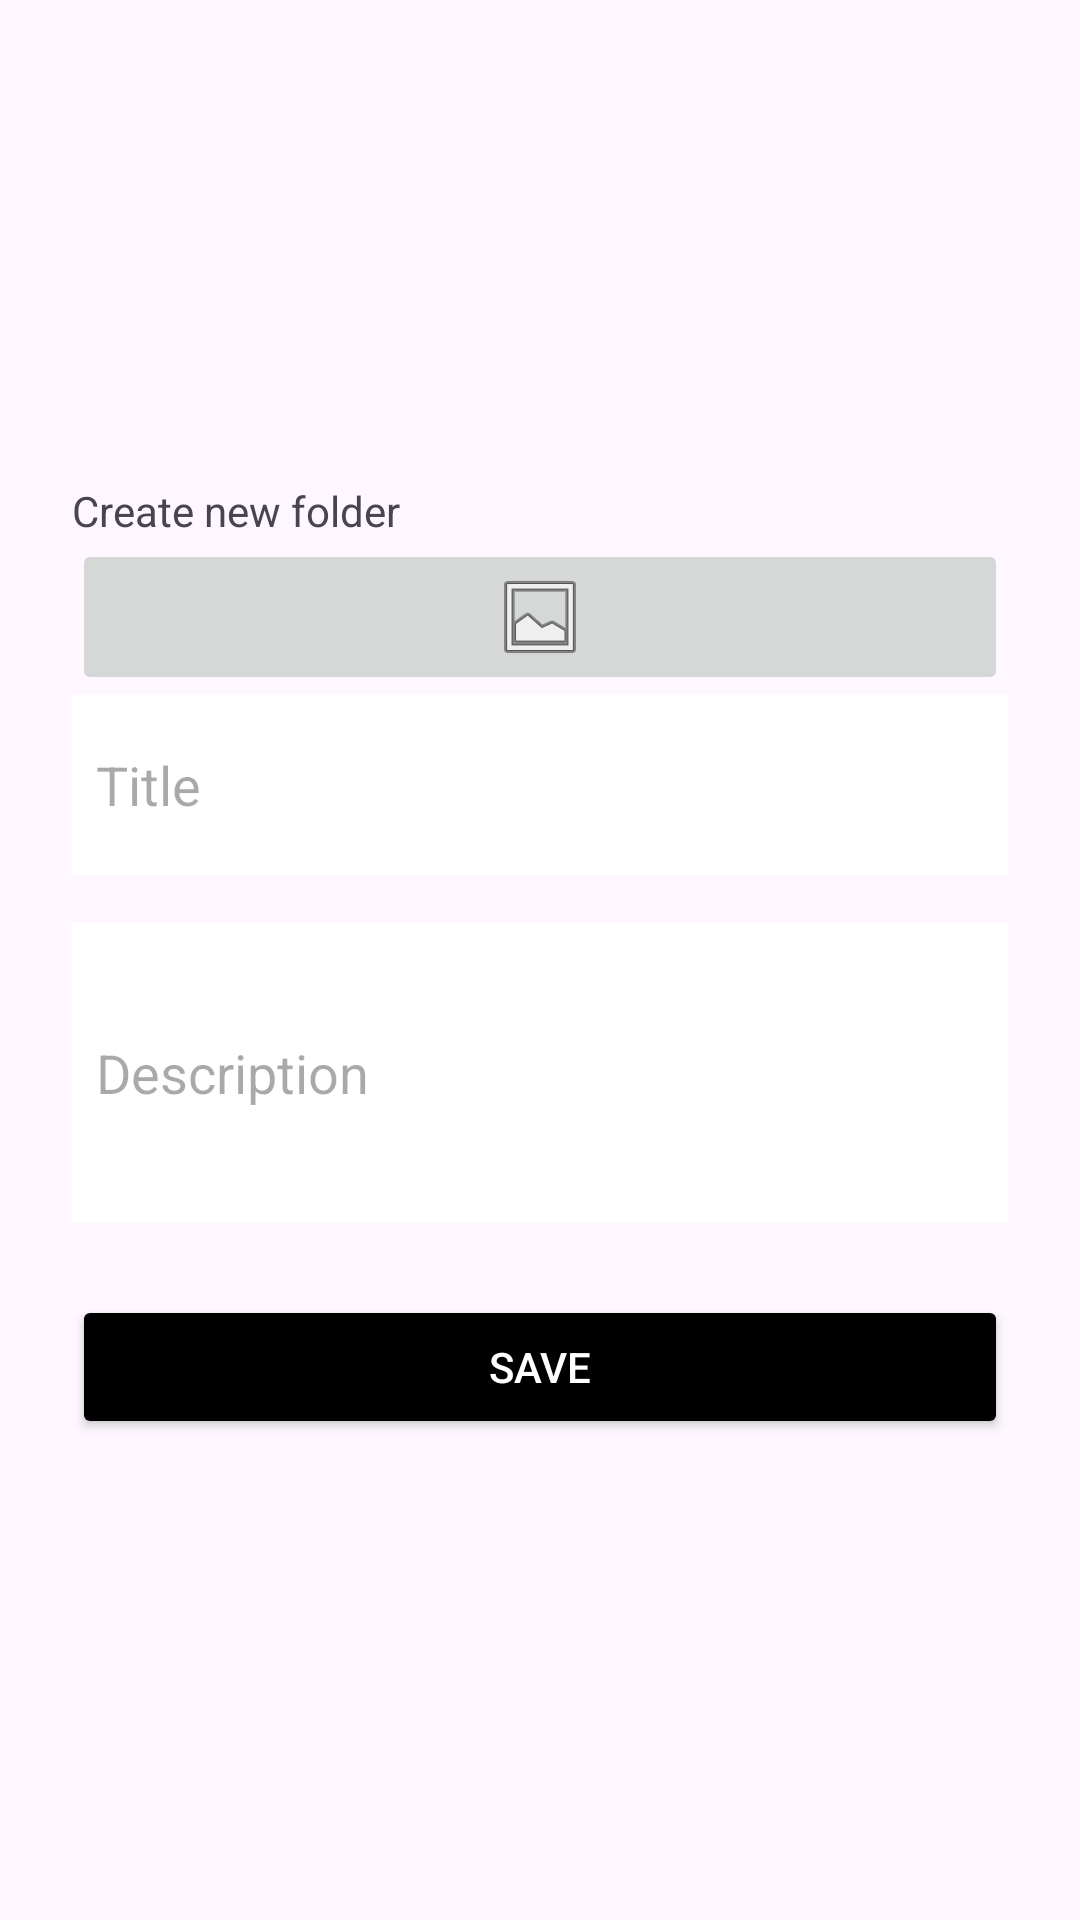

This screen was rendered from an Android layout file. Write that file and the resources it references.
<!-- AndroidManifest.xml: application theme Theme.SocialMediaContentSaver -->
<!-- res/layout/add_folder_dialog.xml -->
<?xml version="1.0" encoding="utf-8"?>
<androidx.constraintlayout.widget.ConstraintLayout xmlns:android="http://schemas.android.com/apk/res/android"
    xmlns:app="http://schemas.android.com/apk/res-auto"
    android:layout_width="match_parent"
    android:layout_height="match_parent">

    <LinearLayout
        android:layout_width="match_parent"
        android:layout_height="wrap_content"
        android:orientation="vertical"
        android:padding="24dp"
        app:layout_constraintBottom_toBottomOf="parent"
        app:layout_constraintEnd_toEndOf="parent"
        app:layout_constraintStart_toStartOf="parent"
        app:layout_constraintTop_toTopOf="parent">

        <TextView
            android:id="@+id/createFolderDialogHeader"
            android:layout_width="match_parent"
            android:layout_height="wrap_content"
            android:text="Create new folder" />

        <ImageButton
            android:id="@+id/imageButton"
            android:layout_width="match_parent"
            android:layout_height="wrap_content"
            app:srcCompat="@android:drawable/ic_menu_gallery" />

        <EditText
            android:id="@+id/dialogFolderTitle"
            android:layout_width="match_parent"
            android:layout_height="60dp"
            android:layout_marginBottom="16dp"
            android:background="@android:color/white"
            android:hint="Title"
            android:inputType="text"
            android:padding="8dp" />

        <EditText
            android:id="@+id/dialogFolderDescription"
            android:layout_width="match_parent"
            android:layout_height="100dp"
            android:layout_marginBottom="24dp"
            android:background="@android:color/white"
            android:hint="Description"
            android:inputType="text"
            android:padding="8dp" />

        <Button
            android:id="@+id/dialogSaveFolder"
            android:layout_width="match_parent"
            android:layout_height="wrap_content"
            android:backgroundTint="@color/black"
            android:text="Save"
            android:textColor="@android:color/white" />
    </LinearLayout>

</androidx.constraintlayout.widget.ConstraintLayout>
<!-- resources referenced by this layout -->
<resources>
  <style name="Theme.SocialMediaContentSaver" parent="Base.Theme.SocialMediaContentSaver" />
  <style name="Base.Theme.SocialMediaContentSaver" parent="Theme.Material3.DayNight.NoActionBar">
          
          
      </style>
  <!-- not gathered from this repository: default colours our renderer supplied (Android Studio template values) -->
  <color name="black">#FF000000</color>
</resources>
